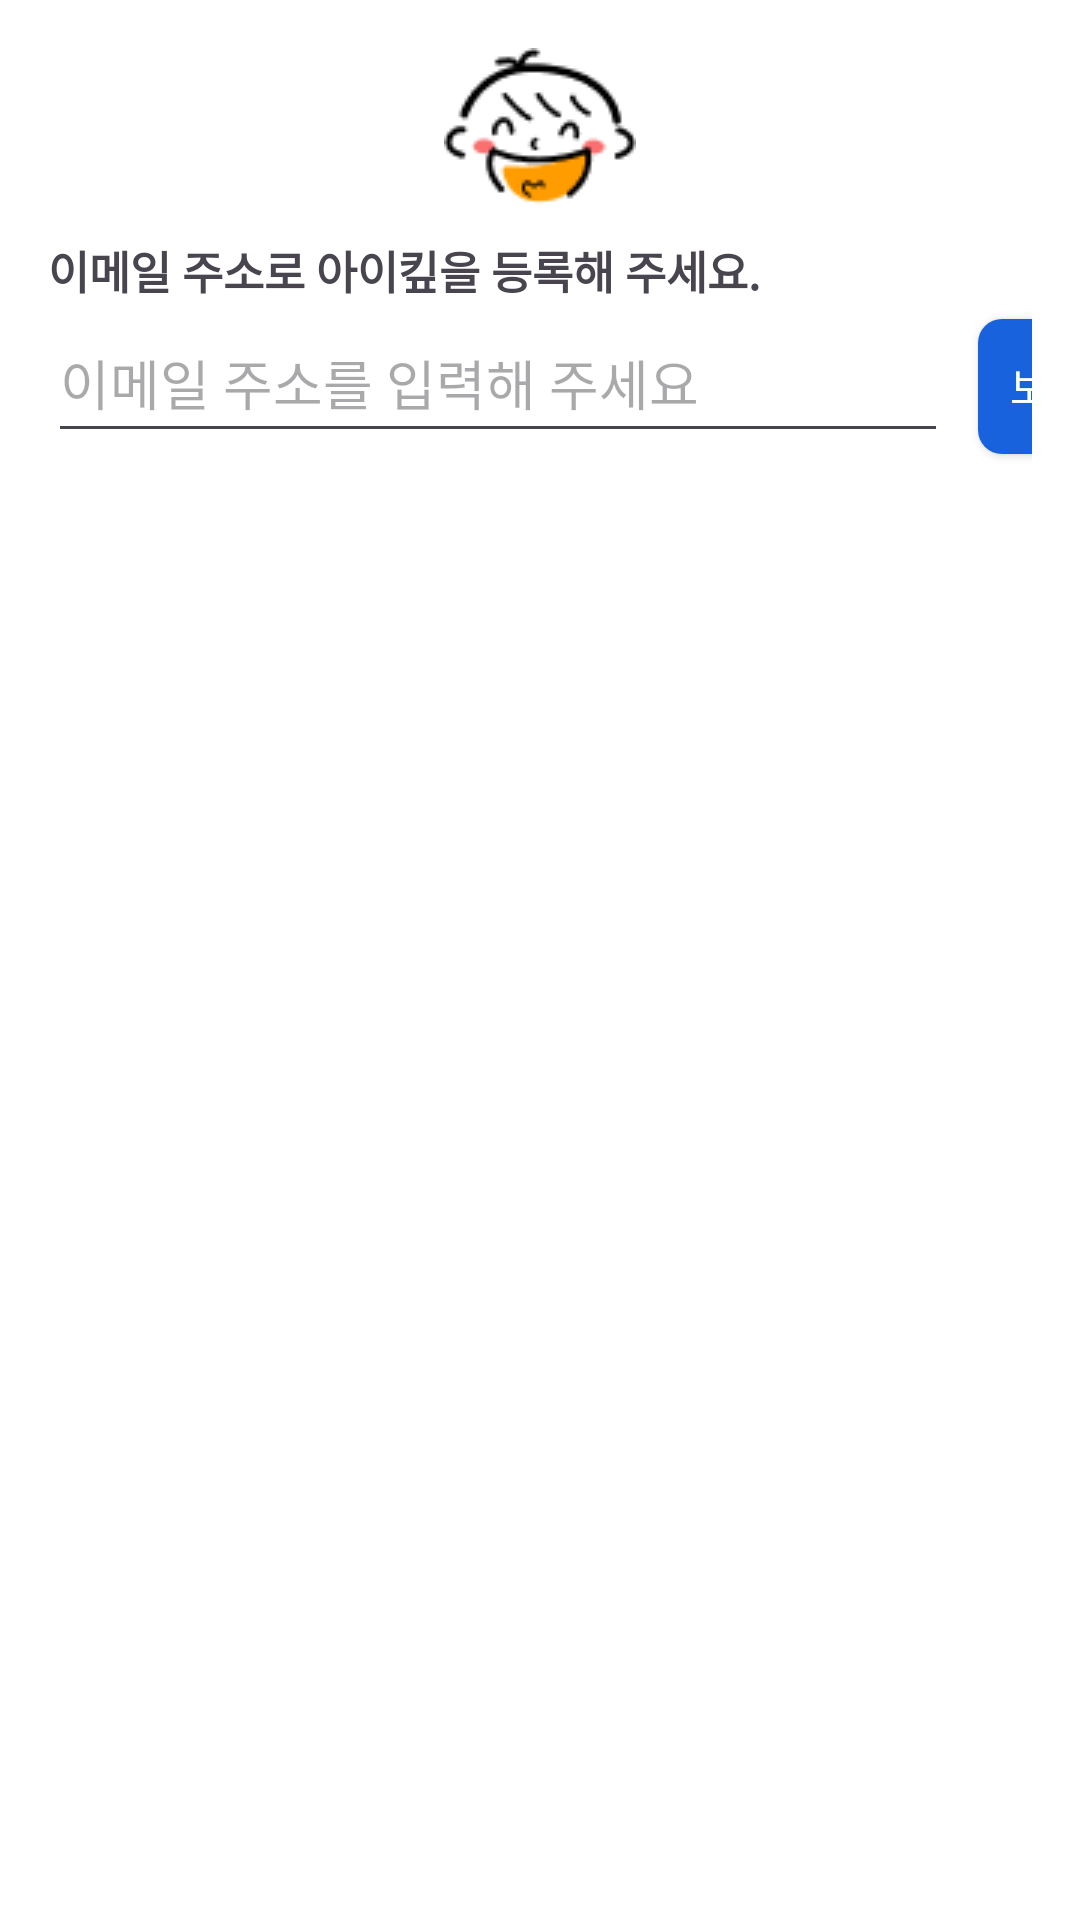

Here is an Android app screen rendered from its layout file. Give the layout XML and the strings, colors and styles it references.
<!-- AndroidManifest.xml: application theme Theme.Eyekeep -->
<!-- res/layout/eyekeep_menu.xml -->
<?xml version="1.0" encoding="utf-8"?>
<LinearLayout xmlns:android="http://schemas.android.com/apk/res/android"
    xmlns:app="http://schemas.android.com/apk/res-auto"
    android:layout_width="match_parent"
    android:layout_height="wrap_content"
    android:orientation="vertical"
    android:padding="16dp"
    android:background="#FFFFFF">


    <ImageView
        android:id="@+id/imageView"
        android:layout_width="match_parent"
        android:layout_height="wrap_content"
        app:srcCompat="@drawable/image_eyekeep" />

    <TextView
        android:id="@+id/textView4"
        android:layout_width="match_parent"
        android:layout_height="wrap_content"
        android:text="이메일 주소로 아이킾을 등록해 주세요."
        android:textSize="15sp"
        android:textStyle="bold"
        android:layout_marginTop="10dp"/>

    <LinearLayout
        android:layout_width="match_parent"
        android:layout_height="match_parent">

        <EditText
            android:id="@+id/et_email"
            android:layout_width="300dp"
            android:layout_height="50dp"
            android:ems="10"
            android:hint="이메일 주소를 입력해 주세요"
            android:inputType="textEmailAddress" />

        <androidx.appcompat.widget.AppCompatButton
            android:id="@+id/btn_eyekeeep_requet"
            android:layout_width="60dp"
            android:layout_height="45dp"
            android:layout_marginLeft="10dp"
            android:shadowRadius="1"
            android:text="보내기"
            android:textColor="@color/white"
            android:background="@drawable/button_loginn"
            android:drawableTint="@color/blue"
            />


    </LinearLayout>



    <TextView
        android:id="@+id/textView5"
        android:layout_width="match_parent"
        android:layout_height="wrap_content"
        android:text="이메일로 아이킵 신청을 보내 상대방이 수락하면 아이킵이 설정됩니다.
        \n아이킵이 설정되지 않은 계정에 한해 아이킵 신청이 보내집니다."
        android:textSize="10sp" />



</LinearLayout>
<!-- resources referenced by this layout -->
<resources>
  <color name="blue">#1862DD</color>
  <color name="white">#FFFFFFFF</color>
  <!-- drawable button_loginn (drawable) -->
  <?xml version="1.0" encoding="utf-8"?>
  <shape xmlns:android="http://schemas.android.com/apk/res/android" android:shape="rectangle" >
  
      <corners
          android:radius="8dp"
          />
      <solid
          android:color="@color/blue"
          />
  
      <size
          android:width="300dp"
          android:height="45dp"
          />
  </shape>
  <!-- drawable image_eyekeep: png bitmap (drawable, 1787 bytes) -->
  <style name="Theme.Eyekeep" parent="Base.Theme.Eyekeep" />
  <style name="Base.Theme.Eyekeep" parent="Theme.Material3.DayNight.NoActionBar">
          
          
      </style>
</resources>
